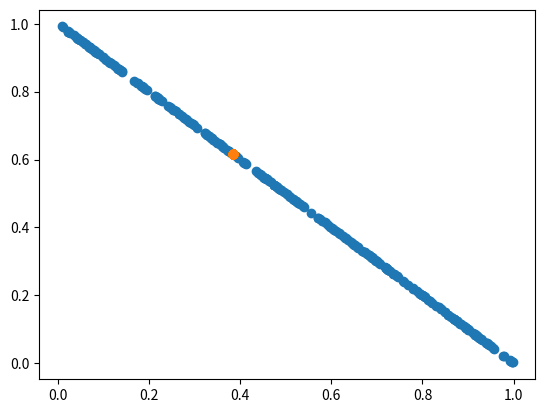

Generate this figure with matplotlib:

# import stat libraries
import numpy as np
import matplotlib.pyplot as plt
import random

class Player:

    def __init__(self, name):
        self.name = name
        self.d_rate = 0
        self.size = 1
        self.strategy = [1, 0]


class Game:

    def __init__(self, adjacency_matrix):
        self.adjacency_matrix = adjacency_matrix
        self.players = [Player(i) for i in range(len(adjacency_matrix))]
        self.d_rate_mean = 0.5
        self.d_rate_std = 0.1
        self.size_mean = 10
        self.size_std = 5
        self.strategy_mean = 0.5
        self.strategy_std = 0.3

    # calculate payoffs for two players
    def payoff(self, player1, player2):

        # player 1
        x_A = player1.strategy[0]
        E_A = player1.size
        I_A = player1.d_rate

        # player 2
        x_B = player2.strategy[0]
        E_B = player2.size
        I_B = player2.d_rate

        p1 = x_A * x_B * (1 - abs(x_A - x_B)) * (1 - abs(I_A - I_B))
        p2 = x_A * (1 - x_B) * I_A
        p3 = (1 - x_A) * x_B * I_B
        p4 = (1 - x_A) * (1 - x_B) * 0.5
        return p1 + p2 + p3 + p4

    # algorithm to return a list of all disjoint pairs of numbers upto n
    def disjointPairs(self, players):
        n = len(players)
        left = players[0:n//2]
        right = players[n//2:]
        random.shuffle(left)
        random.shuffle(right)
        pairs = []
        for i in range(n//2):
            pairs.append([left[i], right[i]])
        return pairs
    
    # initialize the game
    def initialize(self):
        for i, player in enumerate(self.players):
            self.players[i].d_rate = np.random.normal(self.d_rate_mean, self.d_rate_std)
            self.players[i].size = np.random.normal(self.size_mean, self.size_std)
            # uniformly random value between 0 and 1
            val = np.random.uniform(low=0.0, high=1.0, size=1)
            self.players[i].strategy = [val, 1 - val]

    def simulate(self):
        players = self.players
        for i in range(1000):
            random.shuffle(players)
            pairs = self.disjointPairs(players)
            for pair in pairs:
                payoff_player1 = self.payoff(pair[0], pair[1])
                payoff_player2 = self.payoff(pair[1], pair[0])
                if payoff_player1 > payoff_player2:
                    pair[1].strategy = pair[0].strategy
                else:
                    pair[0].strategy = pair[1].strategy

    def displayStrategy(self):
        x = []
        y = []
        for player in self.players:
            x.append(player.strategy[0])
            y.append(player.strategy[1])

        plt.scatter(x, y)
        plt.show()

    def run(self):
        self.initialize()
        self.displayStrategy()
        self.simulate()
        self.displayStrategy()

if __name__ == "__main__":

    # create random graph
    adjacency_matrix = np.random.randint(2, size=(300, 300))
    game = Game(adjacency_matrix)
    game.run()


    

        
